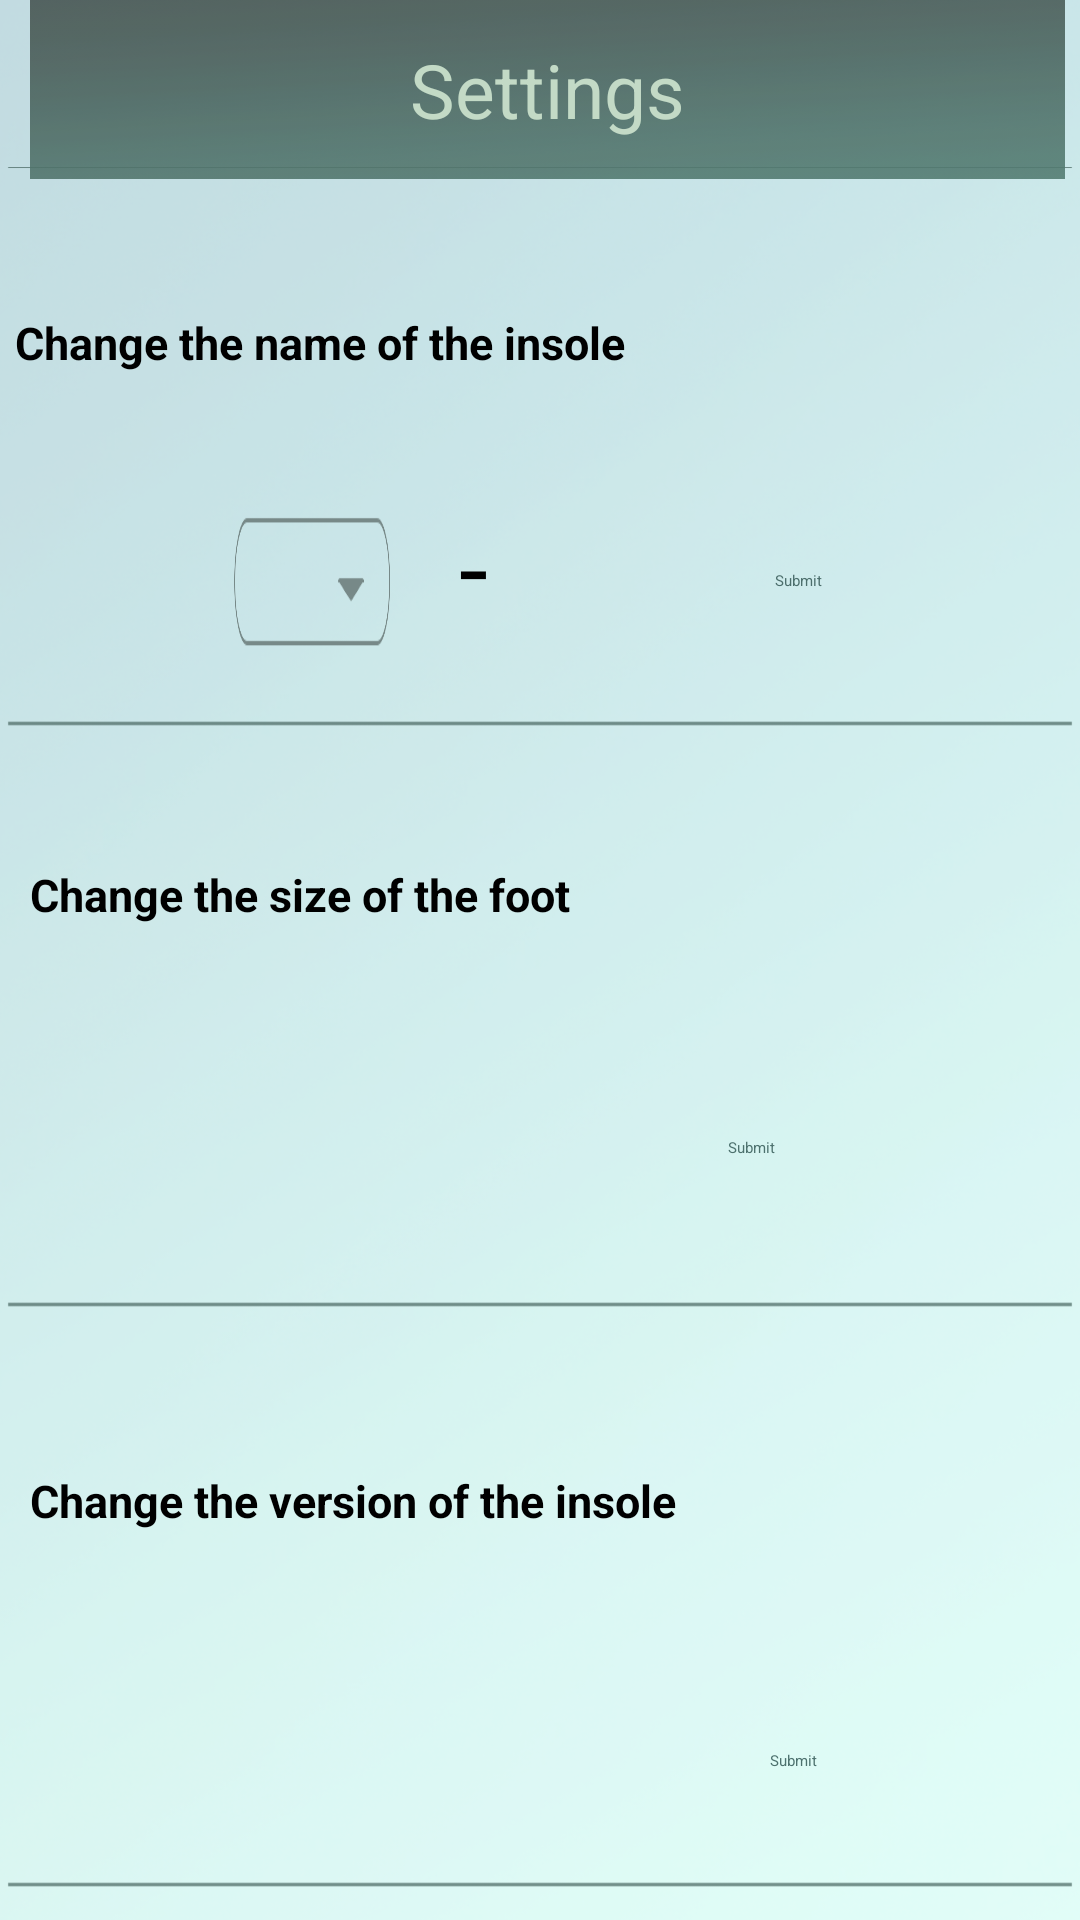

Here is an Android app screen rendered from its layout file. Give the layout XML and the strings, colors and styles it references.
<!-- AndroidManifest.xml: application theme CustomActionBarTheme -->
<!-- res/layout/settings.xml -->
<?xml version="1.0" encoding="utf-8"?>
<LinearLayout xmlns:android="http://schemas.android.com/apk/res/android"
    android:orientation="vertical"
    android:layout_width="match_parent"
    android:layout_height="match_parent"
    android:minWidth="1000dp"
    android:minHeight="1000dp"
    android:background="@drawable/backgroundd">

    <LinearLayout
        android:background="@drawable/setting_contour3"
        android:layout_width="match_parent"
        android:layout_height="match_parent"
        android:layout_weight="1.3"
        android:orientation="vertical"
        android:paddingLeft="10dp"
        android:paddingRight="5dp"
        >
        <TextView
            android:id="@+id/dialogTitle"
            android:layout_width="match_parent"
            android:layout_height="match_parent"
            android:gravity="center"
            android:textColor="#c3dac6"
            android:background="@drawable/background_title2"
            android:textSize="25sp"
            android:text="Settings"/>

    </LinearLayout>

    <LinearLayout
        android:background="@drawable/setting_contour3"
        android:id="@+id/nameLayout"
        android:layout_width="match_parent"
        android:layout_height="match_parent"
        android:layout_weight="1"
        android:orientation="vertical"
        android:paddingTop="15dp"
        android:paddingLeft="5dp"
        android:paddingRight="5dp"
        android:paddingBottom="20dp">

        <TextView
            android:layout_width="match_parent"
            android:layout_height="match_parent"
            android:text="Change the name of the insole"
            android:textSize="15sp"
            android:textStyle="bold"
            android:layout_weight="1"
            android:gravity="center_vertical"/>
        <LinearLayout
            android:layout_width="match_parent"
            android:layout_height="match_parent"
            android:orientation="horizontal"
            android:layout_weight="1">

            <LinearLayout
                android:id="@+id/nameParams"
                android:layout_width="match_parent"
                android:layout_height="match_parent"
                android:layout_weight="0.5"
                android:orientation="horizontal">

                <EditText
                    android:id="@+id/nameNbr"
                    android:layout_width="match_parent"
                    android:layout_height="wrap_content"
                    android:layout_gravity="center_vertical"
                    android:inputType="number"
                    android:textColor="#77afac"
                    android:layout_weight="0.9"/>
                <Spinner
                    android:id="@+id/nameSide"
                    android:layout_gravity="center_vertical"
                    android:layout_width="match_parent"
                    android:layout_height="wrap_content"
                    android:layout_marginBottom="13dp"
                    android:layout_marginTop="13dp"
                    android:layout_weight="1"
                    android:paddingLeft="10dp"
                    android:background="@drawable/text_edits_data3">

                </Spinner>

                <TextView
                    android:paddingBottom="10dp"
                    android:text="-"
                    android:textSize="35sp"
                    android:gravity="center"
                    android:layout_width="match_parent"
                    android:layout_height="match_parent"
                    android:layout_weight="1"/>

                <EditText
                    android:id="@+id/nameFootsize"
                    android:textColor="#77afac"
                    android:layout_gravity="center_vertical"
                    android:layout_width="match_parent"
                    android:layout_height="wrap_content"
                    android:layout_weight="1"
                    android:inputType="number"/>

            </LinearLayout>



            <Button
                android:id="@+id/nameChangeBtn"
                android:layout_width="match_parent"
                android:layout_height="wrap_content"
                android:textColor="#4c6e6c"
                android:text="Submit"
                android:layout_gravity="center_vertical"
                android:layout_weight="1"
                android:layout_marginLeft="20dp"/>
        </LinearLayout>

    </LinearLayout>

    <LinearLayout
        android:background="@drawable/setting_contour3"
        android:id="@+id/footsizeLayout"
        android:layout_width="match_parent"
        android:layout_height="match_parent"
        android:layout_weight="1"
        android:orientation="vertical"
        android:paddingTop="15dp"
        android:paddingLeft="10dp"
        android:paddingRight="5dp"
        >

        <TextView
            android:layout_width="match_parent"
            android:layout_height="match_parent"
            android:layout_weight="2"
            android:text="Change the size of the foot"
            android:textSize="15sp"
            android:textStyle="bold"
            android:gravity="center_vertical"
            />

        <LinearLayout
            android:layout_width="match_parent"
            android:layout_height="match_parent"
            android:orientation="horizontal"
            android:layout_weight="1"
            android:paddingBottom="10dp">

            <EditText
                android:inputType="number"
                android:id="@+id/editFootsize"
                android:textColor="#77afac"
                android:layout_gravity="center_vertical"
                android:layout_width="match_parent"
                android:layout_height="wrap_content"
                android:layout_weight="1"
                android:layout_marginRight="70dp"/>

            <Button
                android:id="@+id/footsizeChangeBtn"
                android:textColor="#4d716e"
                android:layout_width="match_parent"
                android:layout_height="wrap_content"
                android:text="Submit"
                android:layout_gravity="center_vertical"
                android:layout_weight="1"
                android:layout_marginLeft="60dp"/>


        </LinearLayout>




    </LinearLayout>

    <LinearLayout
        android:background="@drawable/setting_contour3"
        android:paddingTop="15dp"
        android:id="@+id/versionLayout"
        android:layout_width="match_parent"
        android:layout_height="match_parent"
        android:layout_weight="1"
        android:orientation="vertical"
        android:padding="10dp">

        <TextView
            android:layout_width="match_parent"
            android:layout_height="match_parent"
            android:text="Change the version of the insole"
            android:layout_weight="1"
            android:textSize="15sp"
            android:textStyle="bold"
            android:gravity="center_vertical" />

        <LinearLayout
            android:layout_width="match_parent"
            android:layout_height="match_parent"
            android:orientation="horizontal"
            android:layout_weight="1" >

            <LinearLayout
                android:id="@+id/linearLayout"
                android:layout_width="match_parent"
                android:layout_height="match_parent"
                android:layout_weight="0.5"
                android:orientation="horizontal" >

                <EditText
                    android:inputType="number"
                    android:id="@+id/versionParam1"
                    android:layout_width="match_parent"
                    android:layout_height="wrap_content"
                    android:layout_gravity="center_vertical"
                    android:layout_weight="1" />


                <EditText
                    android:inputType="number"
                    android:id="@+id/versionParam2"
                    android:layout_gravity="center_vertical"
                    android:layout_width="match_parent"
                    android:layout_height="wrap_content"
                    android:layout_weight="1" />
            </LinearLayout>

            <Button
                android:id="@+id/versionChangeBtn"
                android:textColor="#4d716e"
                android:layout_width="match_parent"
                android:layout_height="wrap_content"
                android:text="Submit"
                android:layout_gravity="center_vertical"
                android:layout_weight="1"
                android:layout_marginLeft="20dp" />
        </LinearLayout>


    </LinearLayout>



</LinearLayout>
<!-- resources referenced by this layout -->
<resources>
  <!-- drawable background_title2: png bitmap (drawable, 318726 bytes) -->
  <!-- drawable backgroundd: png bitmap (drawable, 302204 bytes) -->
  <!-- drawable setting_contour3: png bitmap (drawable, 1761 bytes) -->
  <!-- drawable text_edits_data3: png bitmap (drawable, 3175 bytes) -->
</resources>
